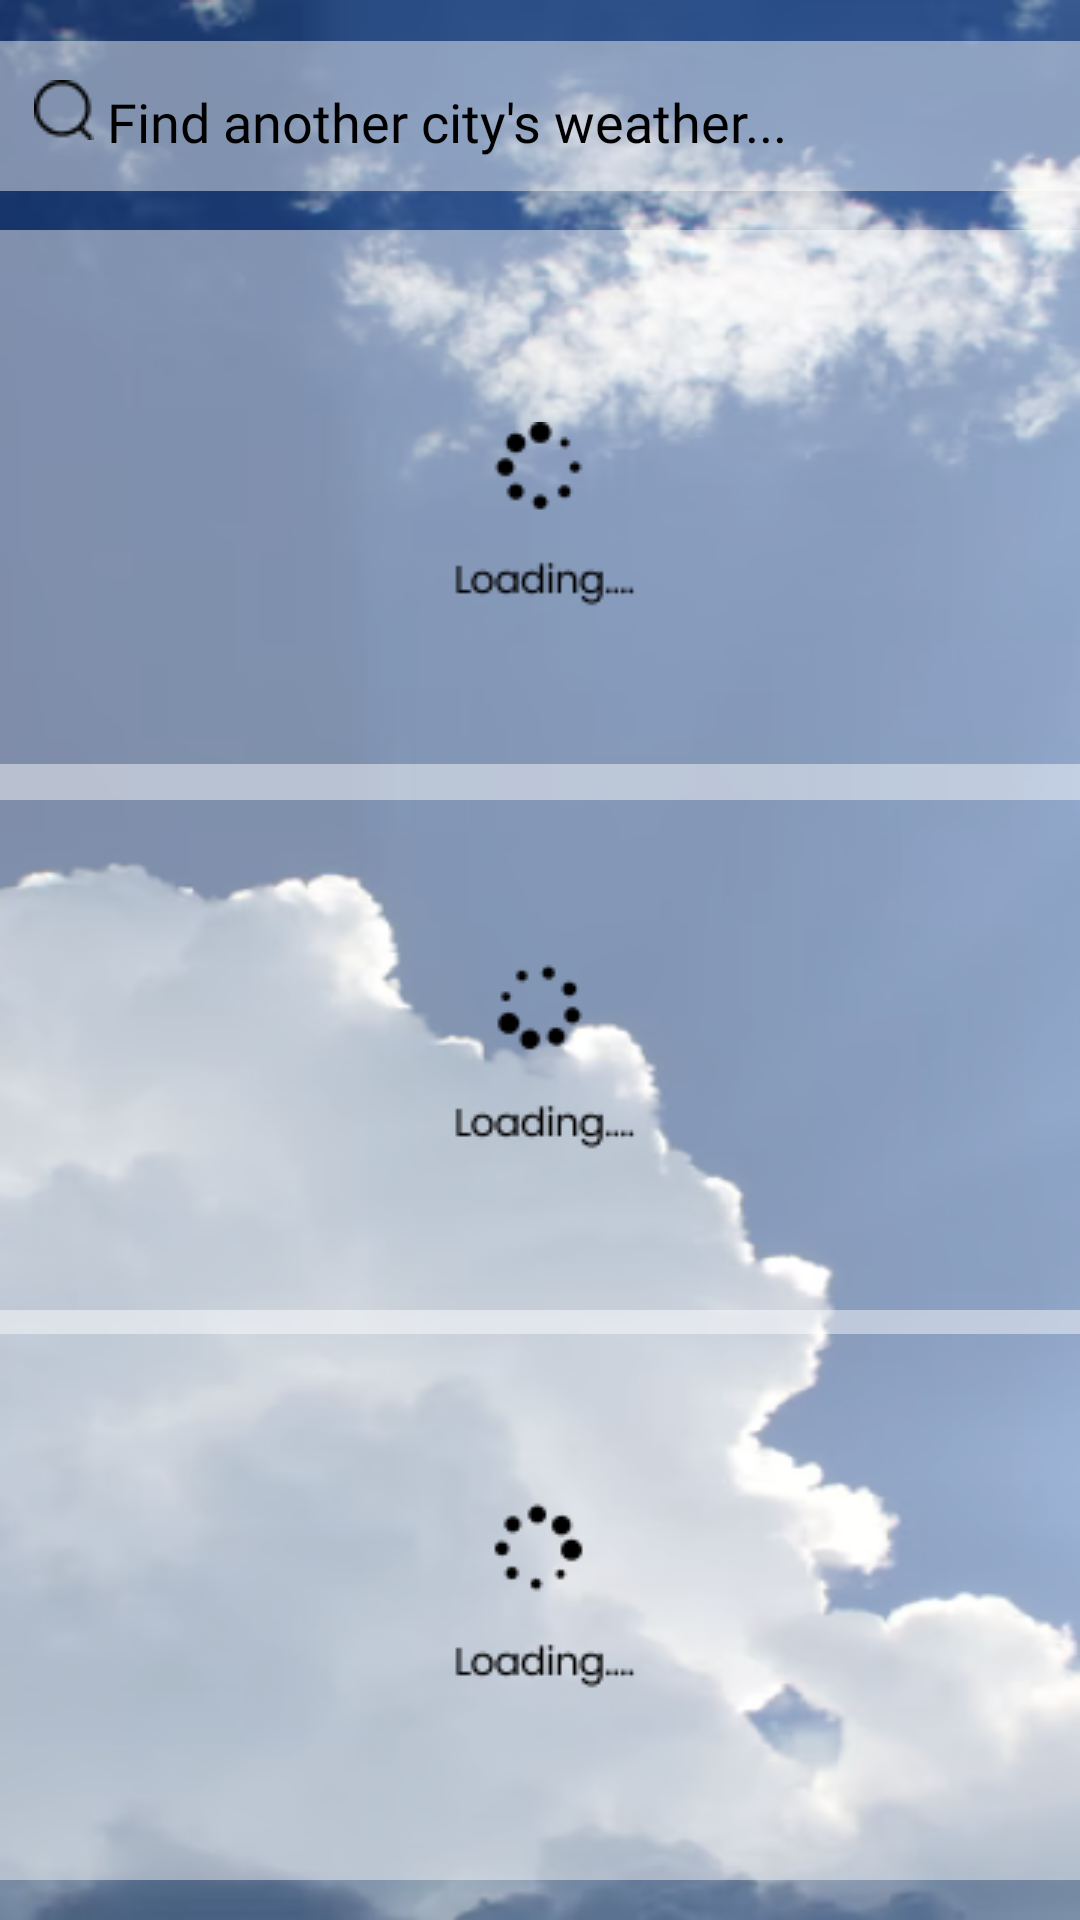

Layout XML and referenced resources for this Android screen:
<!-- AndroidManifest.xml: application theme Theme.Todaysw -->
<!-- res/layout/activity_search.xml -->
<?xml version="1.0" encoding="utf-8"?>
<androidx.constraintlayout.widget.ConstraintLayout xmlns:android="http://schemas.android.com/apk/res/android"
    xmlns:app="http://schemas.android.com/apk/res-auto"
    xmlns:tools="http://schemas.android.com/tools"
    android:layout_width="match_parent"
    android:layout_height="match_parent"
    tools:context=".SearchActivity"
    android:background="@drawable/bgsearch">

    <androidx.constraintlayout.widget.ConstraintLayout
        android:layout_width="390dp"
        android:layout_height="50dp"
        android:background="@drawable/bg_searching"
        app:layout_constraintBottom_toBottomOf="parent"
        app:layout_constraintEnd_toEndOf="parent"
        app:layout_constraintHorizontal_bias="0.476"
        app:layout_constraintStart_toStartOf="parent"
        app:layout_constraintTop_toTopOf="parent"
        app:layout_constraintVertical_bias="0.023" >

        <ImageView
            android:id="@+id/imageView3"
            android:layout_width="wrap_content"
            android:layout_height="wrap_content"
            android:layout_marginEnd="340dp"
            android:src="@drawable/search"
            app:layout_constraintBottom_toBottomOf="parent"
            app:layout_constraintEnd_toEndOf="parent"
            app:layout_constraintHorizontal_bias="0.833"
            app:layout_constraintStart_toStartOf="parent"
            app:layout_constraintTop_toTopOf="parent"
            app:layout_constraintVertical_bias="0.433" />

        <TextView
            android:layout_width="wrap_content"
            android:layout_height="wrap_content"
            android:fontFamily="@font/spring"
            android:text="Find another city's weather..."
            android:textColor="@color/black"
            android:textSize="18sp"
            app:layout_constraintBottom_toBottomOf="parent"
            app:layout_constraintEnd_toEndOf="parent"
            app:layout_constraintHorizontal_bias="0.177"
            app:layout_constraintStart_toStartOf="@+id/imageView3"
            app:layout_constraintTop_toTopOf="parent"
            app:layout_constraintVertical_bias="0.565" />
    </androidx.constraintlayout.widget.ConstraintLayout>

    <androidx.constraintlayout.widget.ConstraintLayout
        android:layout_width="390dp"
        android:layout_height="190dp"
        android:background="@drawable/bg_searching"
        app:layout_constraintBottom_toBottomOf="parent"
        app:layout_constraintEnd_toEndOf="parent"
        app:layout_constraintHorizontal_bias="0.476"
        app:layout_constraintStart_toStartOf="parent"
        app:layout_constraintTop_toTopOf="parent"
        app:layout_constraintVertical_bias="0.566">

        <ImageView
            android:layout_width="wrap_content"
            android:layout_height="wrap_content"
            android:src="@drawable/loadd"
            app:layout_constraintBottom_toBottomOf="parent"
            app:layout_constraintEnd_toEndOf="parent"
            app:layout_constraintStart_toStartOf="parent"
            app:layout_constraintTop_toTopOf="parent" />

    </androidx.constraintlayout.widget.ConstraintLayout>

    <androidx.constraintlayout.widget.ConstraintLayout
        android:layout_width="390dp"
        android:layout_height="190dp"
        android:background="@drawable/bg_searching"
        app:layout_constraintBottom_toBottomOf="parent"
        app:layout_constraintEnd_toEndOf="parent"
        app:layout_constraintHorizontal_bias="0.476"
        app:layout_constraintStart_toStartOf="parent"
        app:layout_constraintTop_toTopOf="parent"
        app:layout_constraintVertical_bias="0.17">

        <ImageView
            android:layout_width="wrap_content"
            android:layout_height="wrap_content"
            android:src="@drawable/load"
            app:layout_constraintBottom_toBottomOf="parent"
            app:layout_constraintEnd_toEndOf="parent"
            app:layout_constraintStart_toStartOf="parent"
            app:layout_constraintTop_toTopOf="parent" />

    </androidx.constraintlayout.widget.ConstraintLayout>

    <androidx.constraintlayout.widget.ConstraintLayout
        android:layout_width="390dp"
        android:layout_height="190dp"
        android:background="@drawable/bg_searching"
        app:layout_constraintBottom_toBottomOf="parent"
        app:layout_constraintEnd_toEndOf="parent"
        app:layout_constraintHorizontal_bias="0.476"
        app:layout_constraintStart_toStartOf="parent"
        app:layout_constraintTop_toTopOf="parent"
        app:layout_constraintVertical_bias="0.97">

        <ImageView
            android:layout_width="wrap_content"
            android:layout_height="wrap_content"
            android:src="@drawable/loaddd"
            app:layout_constraintBottom_toBottomOf="parent"
            app:layout_constraintEnd_toEndOf="parent"
            app:layout_constraintStart_toStartOf="parent"
            app:layout_constraintTop_toTopOf="parent" />

    </androidx.constraintlayout.widget.ConstraintLayout>

</androidx.constraintlayout.widget.ConstraintLayout>
<!-- resources referenced by this layout -->
<resources>
  <color name="black">#000000</color>
  <!-- drawable bg_searching (drawable) -->
  <?xml version="1.0" encoding="utf-8"?>
  <shape xmlns:android="http://schemas.android.com/apk/res/android">
      <solid android:color="@color/whitee"/>
      <corners android:radius="12dp"/>
  
  </shape>
  <!-- drawable bgsearch: png bitmap (drawable, 182076 bytes) -->
  <!-- drawable load: png bitmap (drawable, 1108 bytes) -->
  <!-- drawable loadd: png bitmap (drawable, 1095 bytes) -->
  <!-- drawable loaddd: png bitmap (drawable, 1124 bytes) -->
  <!-- drawable search: png bitmap (drawable-v24, 372 bytes) -->
  <style name="Theme.Todaysw" parent="Theme.MaterialComponents.DayNight.NoActionBar">
          <item name="colorPrimary">@color/black</item>
  
      </style>
  <color name="whitee">#73ffffff</color>
</resources>
